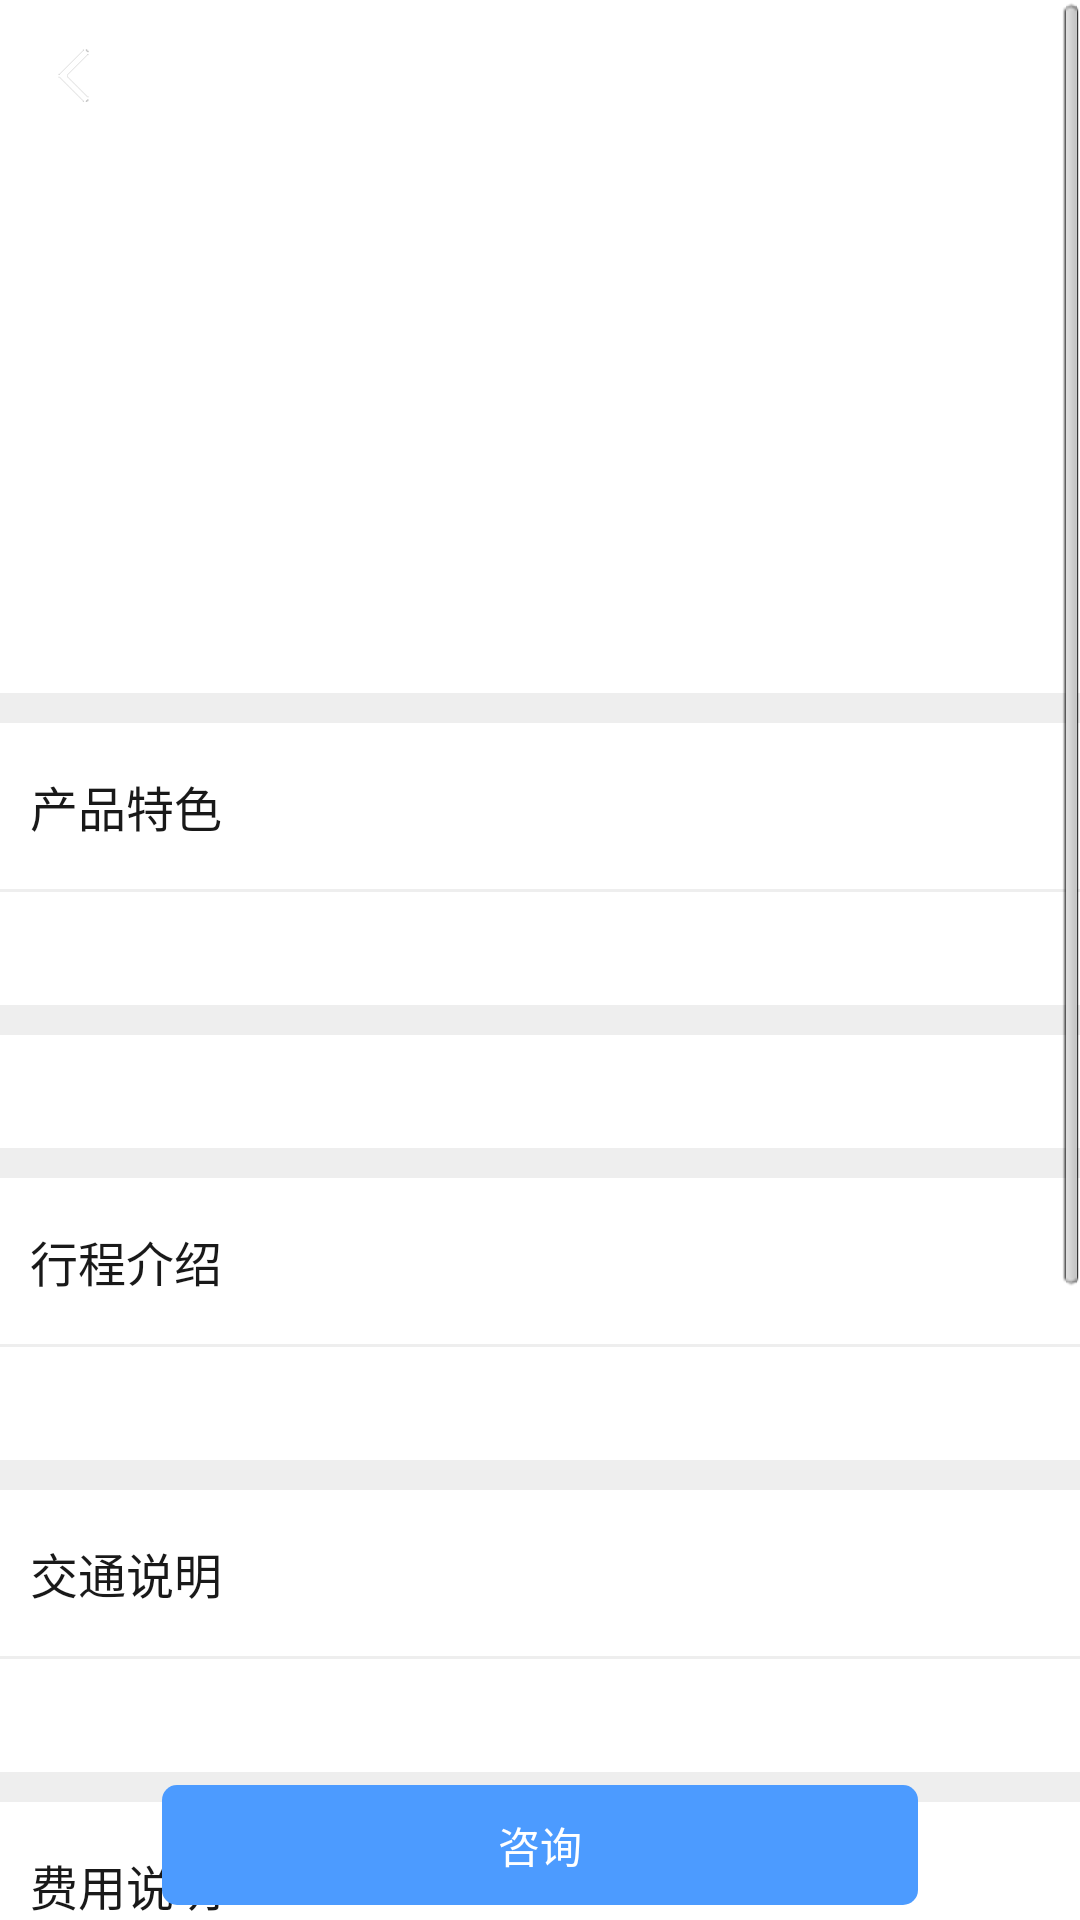

Android layout source for this screen:
<!-- AndroidManifest.xml: activity theme android:Theme.NoTitleBar.Fullscreen -->
<!-- res/layout/activity_route_detail.xml -->
<?xml version="1.0" encoding="utf-8"?>
<RelativeLayout xmlns:android="http://schemas.android.com/apk/res/android"
    xmlns:app="http://schemas.android.com/apk/res-auto"
    xmlns:tools="http://schemas.android.com/tools"
    android:layout_width="match_parent"
    android:layout_height="wrap_content"
    android:background="#fff"
    android:orientation="vertical"
    tools:context=".ui.RouteDetailActivity">

    <ScrollView
        android:id="@+id/scrollView1"
        android:layout_width="match_parent"
        android:layout_height="match_parent"
        android:scrollbarStyle="outsideOverlay">

        <LinearLayout
            android:layout_width="fill_parent"
            android:layout_height="0dp"
            android:layout_weight="1"
            android:orientation="vertical">

            <RelativeLayout
                android:layout_width="match_parent"
                android:layout_height="180dp">
            <ImageView
                android:id="@+id/cover_view"
                android:layout_width="match_parent"
                android:layout_height="match_parent" />

                <ImageView
                    android:id="@+id/iv_back"
                    android:layout_height="20dp"
                    android:layout_width="20dp"
                    android:layout_marginTop="15dp"
                    android:layout_marginLeft="16dp"
                    android:src="@mipmap/login_return"
                    />


            </RelativeLayout>

            <TextView
                android:id="@+id/title_view"
                android:layout_width="match_parent"
                android:layout_height="wrap_content"
                android:layout_marginTop="16dp"
                android:layout_marginBottom="16dp"
                android:layout_marginLeft="10dp"
                android:layout_marginRight="10dp" />

            <View
                android:layout_width="match_parent"
                android:layout_height="10dp"
                android:background="#eeeeee" />

            <TextView
                android:layout_width="match_parent"
                android:layout_height="wrap_content"
                android:layout_marginLeft="10dp"
                android:layout_marginTop="16dp"
                android:layout_marginBottom="16dp"
                android:text="产品特色"
                android:textColor="#e6000000"
                android:textSize="16sp" />

            <View
                android:layout_width="match_parent"
                android:layout_height="1dp"
                android:background="#eeeeee" />

            <TextView
                android:id="@+id/tese_view"
                android:layout_width="match_parent"
                android:layout_height="wrap_content"
                android:layout_marginLeft="10dp"
                android:layout_marginTop="10dp"
                android:layout_marginRight="10dp"
                android:layout_marginBottom="10dp"
                android:textColor="#cc000000"
                android:textSize="13sp" />

            <View
                android:layout_width="match_parent"
                android:layout_height="10dp"
                android:background="#eeeeee" />


            <TextView
                android:id="@+id/chufa_view"
                android:layout_width="match_parent"
                android:layout_height="wrap_content"
                android:layout_marginLeft="10dp"
                android:layout_marginTop="10dp"
                android:layout_marginRight="10dp"
                android:layout_marginBottom="10dp"
                android:textColor="#cc000000"
                android:textSize="13sp" />

            <View
                android:layout_width="match_parent"
                android:layout_height="10dp"
                android:background="#eeeeee" />

            <TextView
                android:layout_width="match_parent"
                android:layout_height="wrap_content"
                android:layout_marginLeft="10dp"
                android:layout_marginTop="16dp"
                android:layout_marginBottom="16dp"
                android:text="行程介绍"
                android:textColor="#e6000000"
                android:textSize="16sp" />

            <View
                android:layout_width="match_parent"
                android:layout_height="1dp"
                android:background="#eeeeee" />

            <TextView
                android:id="@+id/xingcheng_view"
                android:layout_width="match_parent"
                android:layout_height="wrap_content"
                android:layout_marginLeft="10dp"
                android:layout_marginTop="10dp"
                android:layout_marginRight="10dp"
                android:layout_marginBottom="10dp"
                android:textColor="#cc000000"
                android:textSize="13sp" />

            <View
                android:layout_width="match_parent"
                android:layout_height="10dp"
                android:background="#eeeeee" />

            <TextView
                android:layout_width="match_parent"
                android:layout_height="wrap_content"
                android:layout_marginLeft="10dp"
                android:layout_marginTop="16dp"
                android:layout_marginBottom="16dp"
                android:text="交通说明"
                android:textColor="#e6000000"
                android:textSize="16sp" />

            <View
                android:layout_width="match_parent"
                android:layout_height="1dp"
                android:background="#eeeeee" />

            <TextView
                android:id="@+id/jiaotong_view"
                android:layout_width="match_parent"
                android:layout_height="wrap_content"
                android:layout_marginLeft="10dp"
                android:layout_marginTop="10dp"
                android:layout_marginRight="10dp"
                android:layout_marginBottom="10dp"
                android:textColor="#cc000000"
                android:textSize="13sp" />

            <View
                android:layout_width="match_parent"
                android:layout_height="10dp"
                android:background="#eeeeee" />

            <TextView
                android:layout_width="match_parent"
                android:layout_height="wrap_content"
                android:layout_marginLeft="10dp"
                android:layout_marginTop="16dp"
                android:layout_marginBottom="16dp"
                android:text="费用说明"
                android:textColor="#e6000000"
                android:textSize="16sp" />

            <View
                android:layout_width="match_parent"
                android:layout_height="1dp"
                android:background="#eeeeee" />

            <TextView
                android:id="@+id/feiyong_view"
                android:layout_width="match_parent"
                android:layout_height="wrap_content"
                android:layout_marginLeft="10dp"
                android:layout_marginTop="10dp"
                android:layout_marginRight="10dp"
                android:layout_marginBottom="10dp"
                android:textColor="#cc000000"
                android:textSize="13sp" />

            <View
                android:layout_width="match_parent"
                android:layout_height="10dp"
                android:background="#eeeeee" />

            <TextView
                android:layout_width="match_parent"
                android:layout_height="wrap_content"
                android:layout_marginLeft="10dp"
                android:layout_marginTop="16dp"
                android:layout_marginBottom="16dp"
                android:text="签证签注"
                android:textColor="#e6000000"
                android:textSize="16sp" />

            <View
                android:layout_width="match_parent"
                android:layout_height="1dp"
                android:background="#eeeeee" />

            <TextView
                android:id="@+id/qianzheng_view"
                android:layout_width="match_parent"
                android:layout_height="wrap_content"
                android:layout_marginLeft="10dp"
                android:layout_marginTop="10dp"
                android:layout_marginRight="10dp"
                android:layout_marginBottom="10dp"
                android:text="无需签证"
                android:textColor="#cc000000"
                android:textSize="13sp" />

            <View
                android:layout_width="match_parent"
                android:layout_height="10dp"
                android:background="#eeeeee" />

            <TextView
                android:layout_width="match_parent"
                android:layout_height="wrap_content"
                android:layout_marginLeft="10dp"
                android:layout_marginTop="16dp"
                android:layout_marginBottom="16dp"
                android:text="补充说明"
                android:textColor="#e6000000"
                android:textSize="16sp" />

            <View
                android:layout_width="match_parent"
                android:layout_height="1dp"
                android:background="#eeeeee" />

            <TextView
                android:id="@+id/buchong_view"
                android:layout_width="match_parent"
                android:layout_height="wrap_content"
                android:layout_marginLeft="10dp"
                android:layout_marginTop="10dp"
                android:layout_marginRight="10dp"
                android:layout_marginBottom="10dp"
                android:textColor="#cc000000"
                android:textSize="13sp" />

            <View
                android:layout_width="match_parent"
                android:layout_height="50dp"
                android:background="#fff" />

        </LinearLayout>
    </ScrollView>

    <LinearLayout
        android:layout_width="fill_parent"
        android:layout_height="wrap_content"
        android:layout_alignParentBottom="true"
        android:orientation="vertical">

        <Button
            android:id="@+id/zixun_button"
            style="@style/common_btn_style"
            android:layout_width="252dp"
            android:layout_height="40dp"
            android:layout_gravity="center"
            android:layout_marginBottom="5dp"
            android:text="咨询" />
    </LinearLayout>
</RelativeLayout>
<!-- resources referenced by this layout -->
<resources>
  <!-- mipmap login_return: png bitmap (mipmap-xxxhdpi, 1085 bytes) -->
  <style name="common_btn_style">
          <item name="android:textColor">@color/big_common_btn_text_color_style</item>
          <item name="android:background">@drawable/common_btn_round_shape</item>
      </style>
  <!-- drawable common_btn_round_shape (drawable) -->
  <?xml version="1.0" encoding="utf-8"?>
  <selector xmlns:android="http://schemas.android.com/apk/res/android">
      
      <item android:state_pressed="true" android:state_enabled="true">
          
          <shape
              android:shape="rectangle">             
  		     
  		    <solid android:color="#4c9bff" />
  		     
  		    <corners android:radius="5dp" />	
  		    
  		    <gradient
  		        android:startColor="#4c9bff"
  		        android:centerColor="#4c9bff"
  		        android:endColor="#4c9bff"/>
  		         
      	     
  			
          </shape>
      </item>
      
      <item android:state_focused="true" android:state_enabled="true">
          <shape
              android:shape="rectangle">             
  		     
  		    <solid android:color="#FF9A00" />
  		     
  		    <corners android:radius="5dp" />	
  		    
  		    
  		    
  			 
          </shape>
      </item>
      
      <item android:state_pressed="false">
          <shape
              android:shape="rectangle">             
  		     
  		    <solid android:color="#4c9bff" />
  		     
  		    <corners android:radius="5dp" />		     
  			 
          </shape>
      </item>
  </selector>
</resources>
